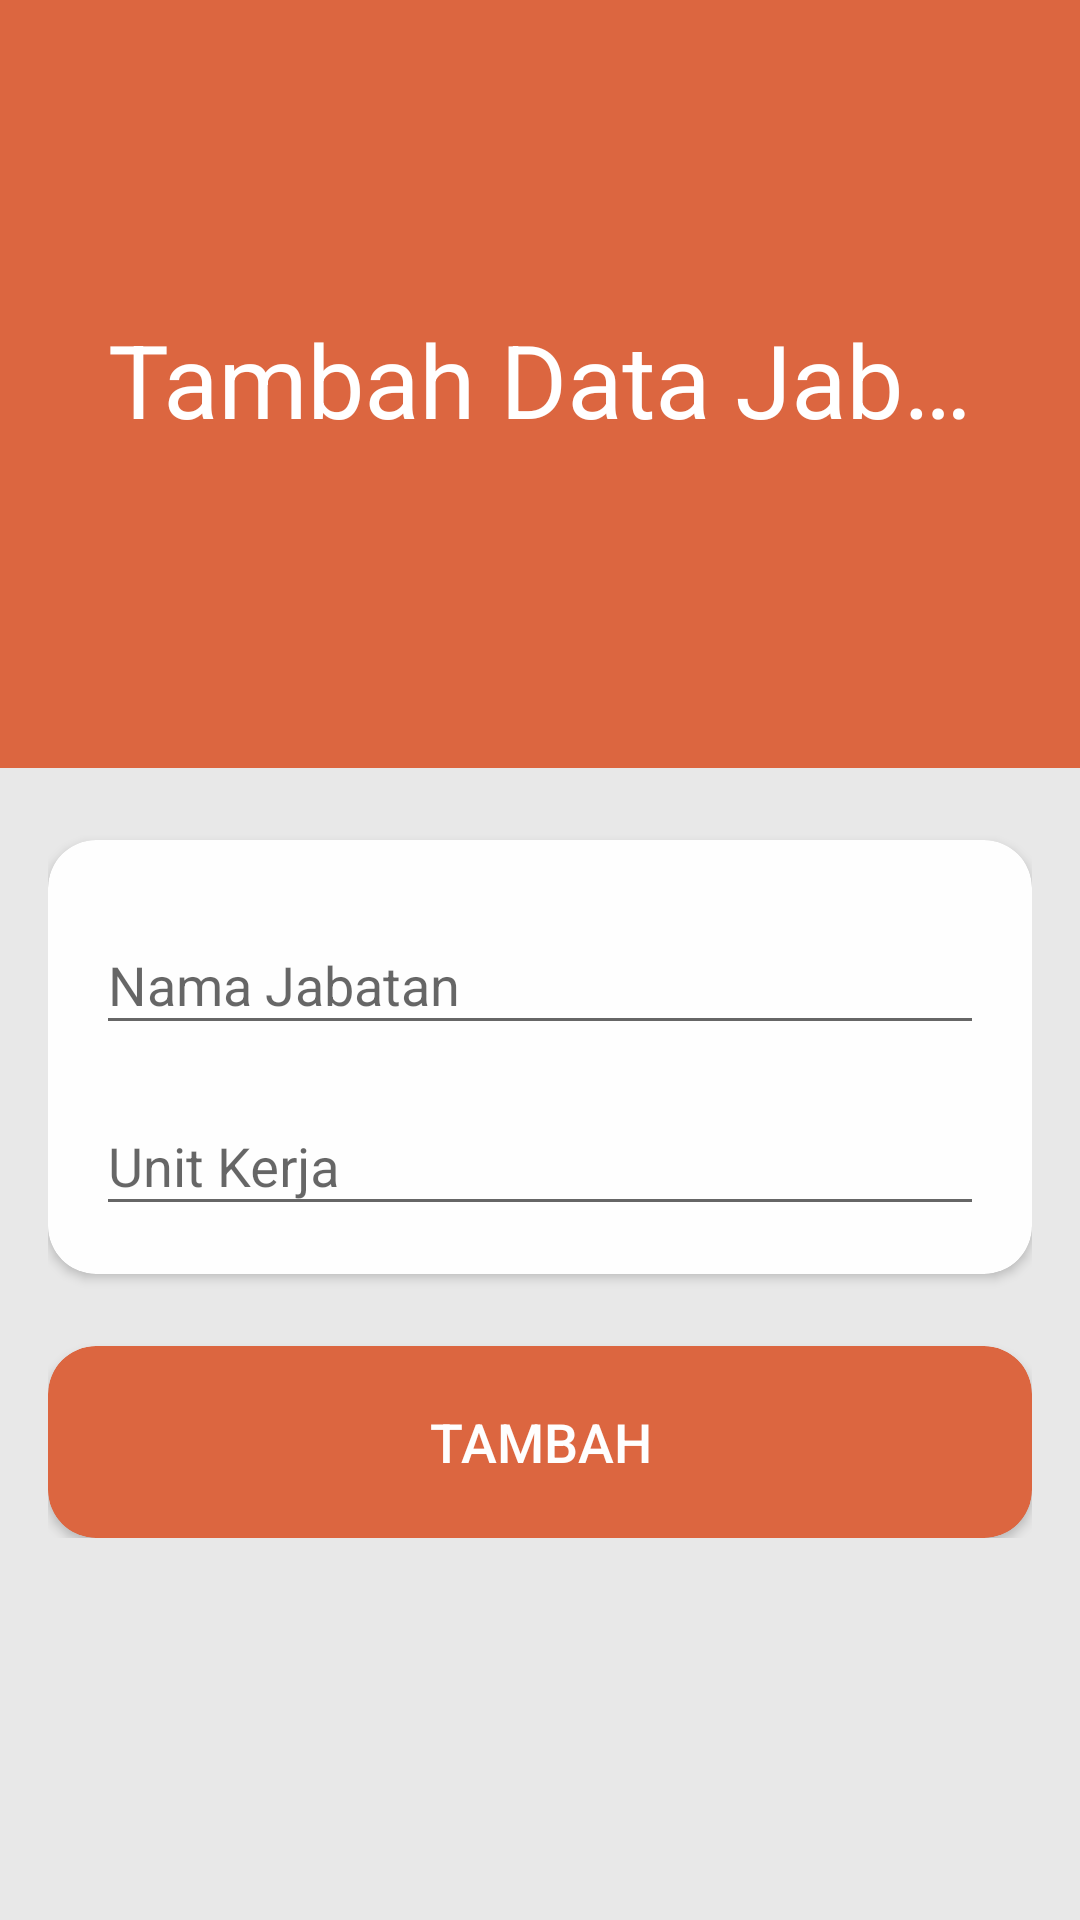

This screen was rendered from an Android layout file. Write that file and the resources it references.
<!-- AndroidManifest.xml: application theme AppTheme -->
<!-- res/layout/activity_tambah_jabatan.xml -->
<?xml version="1.0" encoding="utf-8"?>
<androidx.coordinatorlayout.widget.CoordinatorLayout xmlns:android="http://schemas.android.com/apk/res/android"
    xmlns:app="http://schemas.android.com/apk/res-auto"
    xmlns:tools="http://schemas.android.com/tools"
    android:layout_width="match_parent"
    android:layout_height="match_parent"
    android:background="@color/colorBG"
    tools:context=".TambahJabatan">

    <com.google.android.material.appbar.AppBarLayout
        android:id="@+id/appBarLayout"
        android:layout_width="match_parent"
        android:layout_height="256dp">

        <com.google.android.material.appbar.CollapsingToolbarLayout
            android:id="@+id/collapsingToolbar"
            android:layout_width="match_parent"
            android:layout_height="match_parent"
            app:contentScrim="@color/colorPrimary"
            app:title="Tambah Data Jabatan"
            android:theme="@style/ThemeOverlay.AppCompat.Dark"
            app:expandedTitleGravity="center"
            app:layout_scrollFlags="scroll|exitUntilCollapsed">

            <ImageView
                android:layout_width="match_parent"
                android:layout_height="match_parent"
                app:layout_collapseMode="parallax" />

            <androidx.appcompat.widget.Toolbar
                android:id="@+id/toolbar"
                android:layout_width="match_parent"
                android:layout_height="?attr/actionBarSize"
                app:layout_scrollFlags="scroll|enterAlways"
                app:layout_collapseMode="pin" />

        </com.google.android.material.appbar.CollapsingToolbarLayout>

    </com.google.android.material.appbar.AppBarLayout>

    <androidx.core.widget.NestedScrollView
        android:layout_width="match_parent"
        android:layout_height="match_parent"
        app:layout_behavior="@string/appbar_scrolling_view_behavior" >

        <RelativeLayout
            android:layout_width="match_parent"
            android:layout_height="match_parent"
            android:padding="16dp">

            <androidx.cardview.widget.CardView
                android:id="@+id/cv1"
                android:layout_width="match_parent"
                android:layout_height="wrap_content"
                android:layout_marginTop="8dp"
                app:cardCornerRadius="16dp"
                app:cardBackgroundColor="@color/colorCardSecond">

                <RelativeLayout
                    android:layout_width="match_parent"
                    android:layout_height="match_parent"
                    android:padding="16dp">

                    <com.google.android.material.textfield.TextInputLayout
                        android:id="@+id/tilJabatan"
                        android:layout_width="match_parent"
                        android:layout_height="wrap_content">

                        <com.google.android.material.textfield.TextInputEditText
                            android:id="@+id/namaJabatan"
                            android:layout_width="match_parent"
                            android:layout_height="wrap_content"
                            android:hint="Nama Jabatan"/>

                    </com.google.android.material.textfield.TextInputLayout>

                    <com.google.android.material.textfield.TextInputLayout
                        android:id="@+id/tilUnit"
                        android:layout_below="@id/tilJabatan"
                        android:layout_width="match_parent"
                        android:layout_height="wrap_content"
                        android:layout_marginTop="8dp">

                        <com.google.android.material.textfield.TextInputEditText
                            android:id="@+id/unitKerja"
                            android:layout_width="match_parent"
                            android:layout_height="wrap_content"
                            android:hint="Unit Kerja"/>

                    </com.google.android.material.textfield.TextInputLayout>

                </RelativeLayout>

            </androidx.cardview.widget.CardView>

            <androidx.cardview.widget.CardView
                android:id="@+id/cvTambah"
                android:layout_below="@+id/cv1"
                android:layout_width="match_parent"
                android:layout_height="wrap_content"
                android:layout_marginTop="24dp"
                app:cardBackgroundColor="@color/colorPrimary"
                app:cardCornerRadius="16dp">

                <Button
                    android:id="@+id/tambah_jabatan"
                    style="@style/Widget.AppCompat.Button.Borderless"
                    android:layout_width="match_parent"
                    android:layout_height="wrap_content"
                    android:layout_margin="8dp"
                    android:background="@color/colorPrimary"
                    android:gravity="center"
                    android:text="Tambah"
                    android:textColor="@color/colorTextBtn"
                    android:textSize="18sp" />

            </androidx.cardview.widget.CardView>

        </RelativeLayout>

    </androidx.core.widget.NestedScrollView>

</androidx.coordinatorlayout.widget.CoordinatorLayout>
<!-- resources referenced by this layout -->
<resources>
  <color name="colorBG">#e8e8e8</color>
  <color name="colorCardSecond">#fefefe</color>
  <color name="colorPrimary">#dc6640</color>
  <color name="colorTextBtn">#fefefe</color>
  <style name="AppTheme" parent="Theme.AppCompat.DayNight.NoActionBar">
          
          <item name="colorPrimary">@color/colorPrimary</item>
          <item name="colorPrimaryDark">@color/colorPrimaryDark</item>
          <item name="colorAccent">@color/colorAccent</item>
      </style>
  <color name="colorPrimaryDark">#dc6640</color>
  <color name="colorAccent">#dc6640</color>
</resources>
